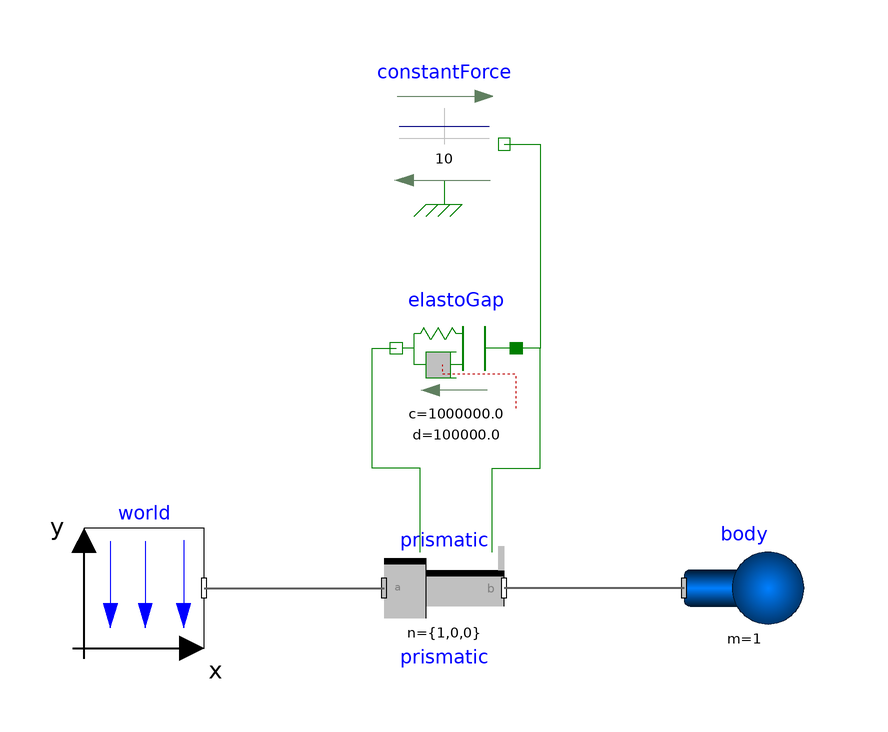

The component connection diagram of the Modelica model below, drawn from its own Placement and Line annotations.

model StoppingMass
  inner Modelica.Mechanics.MultiBody.World world annotation (Placement(transformation(extent={{-60,-10},{-40,10}})));

  Modelica.Mechanics.MultiBody.Joints.Prismatic prismatic(useAxisFlange=true,
    n={1,0,0},
    s(start=0, fixed=true),
    v(start=0, fixed=true))
    annotation (Placement(transformation(extent={{-10,-10},{10,10}}, rotation=0)));
  Modelica.Mechanics.MultiBody.Parts.Body body(r_CM={0,0,0}, m=1)
    annotation (Placement(transformation(
        extent={{-10,-10},{10,10}},
        rotation=0,
        origin={50,0})));
  Modelica.Mechanics.Translational.Components.ElastoGap elastoGap(
    c=1e6,
    d=100e3,
    s_rel0=-1) annotation (Placement(transformation(
        extent={{10,-10},{-10,10}},
        rotation=0,
        origin={2,40})));
  Modelica.Mechanics.Translational.Sources.ConstantForce constantForce(f_constant=10)
    annotation (Placement(transformation(extent={{-10,64},{10,84}})));
equation 
  connect(body.frame_a, prismatic.frame_b)
    annotation (Line(
      points={{40,0},{10,0}},
      color={95,95,95},
      thickness=0.5));
  connect(world.frame_b, prismatic.frame_a)
    annotation (Line(
      points={{-40,0},{-10,0}},
      color={95,95,95},
      thickness=0.5));
  connect(prismatic.support, elastoGap.flange_b)
    annotation (Line(points={{-4,6},{-4,20},{-12,20},{-12,40},{-8,40}}, color={0,127,0}));
  connect(prismatic.axis, elastoGap.flange_a) annotation (Line(points={{8,6},{8,20},{16,20},{16,40},{12,40}}, color={0,127,0}));
  connect(constantForce.flange, elastoGap.flange_a) annotation (Line(points={{10,74},{16,74},{16,40},{12,40}}, color={0,127,0}));
  annotation (uses(Modelica(version="4.0.0")));
end StoppingMass;